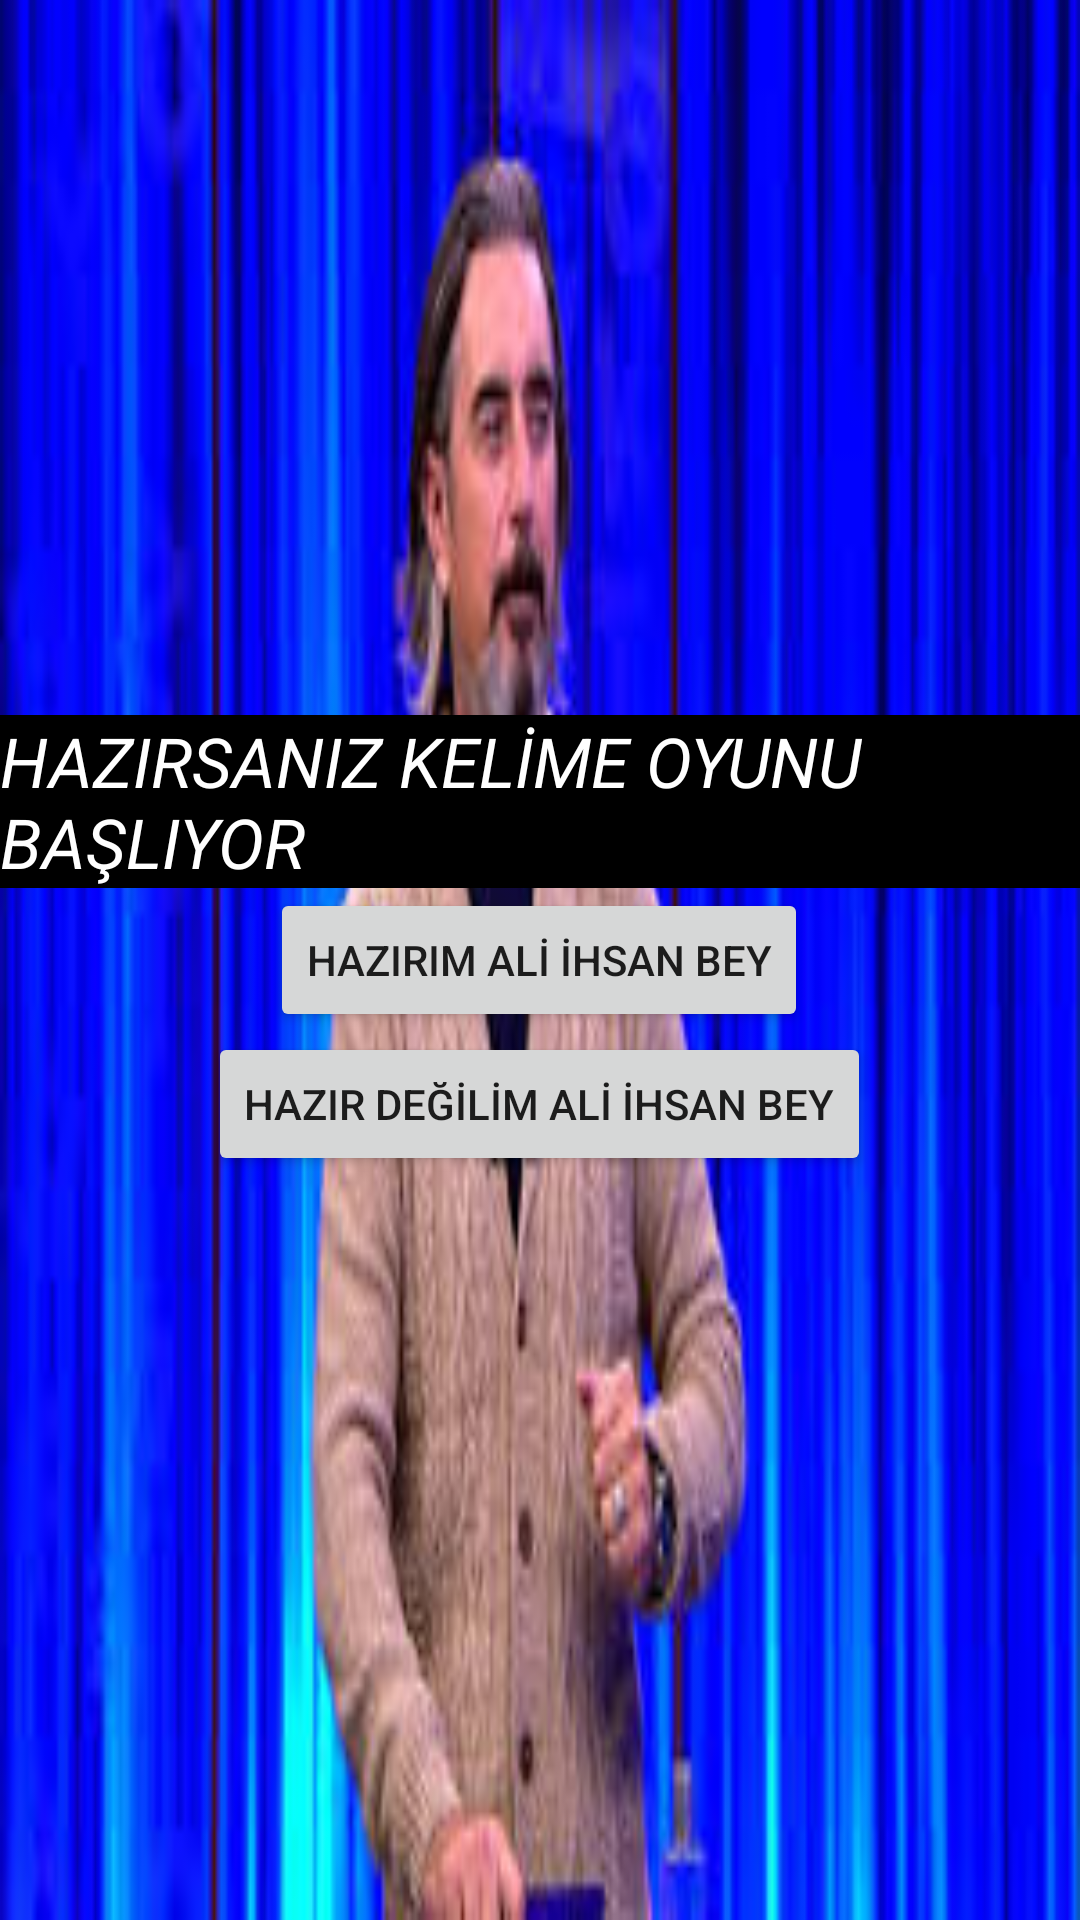

This screen was rendered from an Android layout file. Write that file and the resources it references.
<!-- AndroidManifest.xml: application theme Theme.Yazlab2_2 -->
<!-- res/layout/activity_main.xml -->
<?xml version="1.0" encoding="utf-8"?>
<androidx.constraintlayout.widget.ConstraintLayout xmlns:android="http://schemas.android.com/apk/res/android"
    xmlns:app="http://schemas.android.com/apk/res-auto"
    xmlns:tools="http://schemas.android.com/tools"
    android:layout_width="match_parent"
    android:layout_height="match_parent"
    android:background="@drawable/images">

    <TextView
        android:id="@+id/textView"
        android:layout_width="wrap_content"
        android:layout_height="wrap_content"
        android:text="HAZIRSANIZ KELİME OYUNU BAŞLIYOR"
        android:textSize="23sp"
        android:textStyle="italic"
        android:textColor="#FFFFFF"
        android:background="@color/black"
        app:layout_constraintBottom_toTopOf="@+id/button"
        app:layout_constraintEnd_toEndOf="parent"
        app:layout_constraintStart_toStartOf="parent" />

    <Button
        android:id="@+id/button"
        android:layout_width="wrap_content"
        android:layout_height="wrap_content"
        android:text="HAZIRIM ALİ İHSAN BEY"
        app:layout_constraintBottom_toBottomOf="parent"
        app:layout_constraintEnd_toEndOf="parent"
        app:layout_constraintHorizontal_bias="0.498"
        app:layout_constraintStart_toStartOf="parent"
        app:layout_constraintTop_toTopOf="parent" />

    <Button
        android:id="@+id/button2"
        android:layout_width="wrap_content"
        android:layout_height="wrap_content"
        android:text="HAZIR DEĞİLİM ALİ İHSAN BEY"
        app:layout_constraintEnd_toEndOf="parent"
        app:layout_constraintHorizontal_bias="0.498"
        app:layout_constraintStart_toStartOf="parent"
        app:layout_constraintTop_toBottomOf="@+id/button" />
</androidx.constraintlayout.widget.ConstraintLayout>
<!-- resources referenced by this layout -->
<resources>
  <color name="black">#FF000000</color>
  <!-- drawable images: jpeg bitmap (drawable, 12637 bytes) -->
  <style name="Theme.Yazlab2_2" parent="Theme.MaterialComponents.DayNight.DarkActionBar">
          
          <item name="colorOnPrimary">@color/white</item>
          
          <item name="colorSecondary">@color/teal_200</item>
          <item name="colorSecondaryVariant">@color/teal_700</item>
          <item name="colorOnSecondary">@color/black</item>
          
          <item name="android:statusBarColor">?attr/colorPrimaryVariant</item>
          
      </style>
  <color name="white">#FFFFFFFF</color>
  <color name="teal_200">#FF03DAC5</color>
  <color name="teal_700">#FF018786</color>
</resources>
